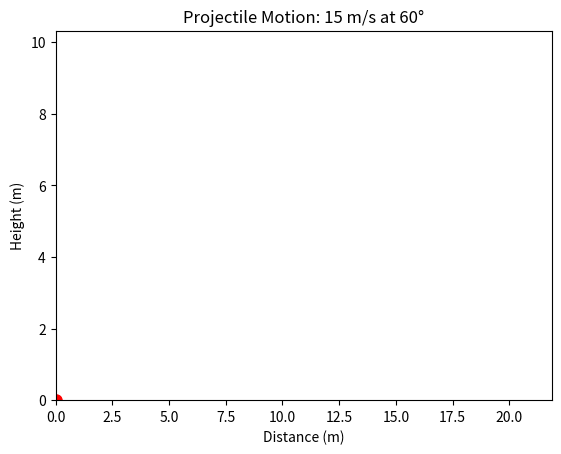
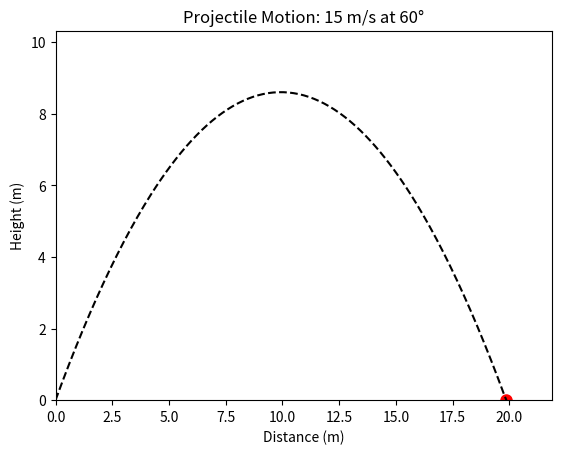

Recreate these plots in Python, in order.
import matplotlib.pyplot as plt
from matplotlib.animation import FuncAnimation


g = 9.81    #gravity 
v0 = 15     #initial speed 
angle = 60  #launch angle

#angle to radians 
import math
theta = math.radians(angle)

#Initial velocity components 
v_x = v0 * math.cos(theta)  #horizontal velocity (constant)
v_y = v0 * math.sin(theta)  #initial vertical velocity

dt = 0.01   #every loop step advances the simulation by 0.01 seconds.
t_max = 3   #total time

x = [0]   #initial x-position
y = [0]   #initial y-position

#Simulation loop
t = 0
while t < t_max:
    t += dt
    x_new = v_x * t                   #horizontal position
    y_new = v_y * t - 0.5 * g * t**2  #vertical position

    if y_new < 0:  #stops at ground
        y_new = 0

    x.append(x_new)
    y.append(y_new)

    if y_new == 0:  #stops if projectile hits ground
        break

fig, ax = plt.subplots() #creates the figure and the axes
ax.set_xlim(0, max(x)*1.1) #horizontal limits of the graph
ax.set_ylim(0, max(y)*1.2) #vertical limits of the graph
projectile, = ax.plot([x[0]], [y[0]], 'ro', markersize=8)  #red dot for projectile
path, = ax.plot([], [], 'k--')  #dashed line to show path

#update
def update(frame):
    projectile.set_data([x[frame]], [y[frame]]) 
    path.set_data(x[:frame+1], y[:frame+1])    
    return projectile, path

ani = FuncAnimation(fig, update, frames=len(x), interval=dt*1000, blit=True)
plt.title(f"Projectile Motion: {v0} m/s at {angle}°")
plt.xlabel("Distance (m)")
plt.ylabel("Height (m)")
plt.show()
ani.save("projectile_motion.gif", writer="pillow")
